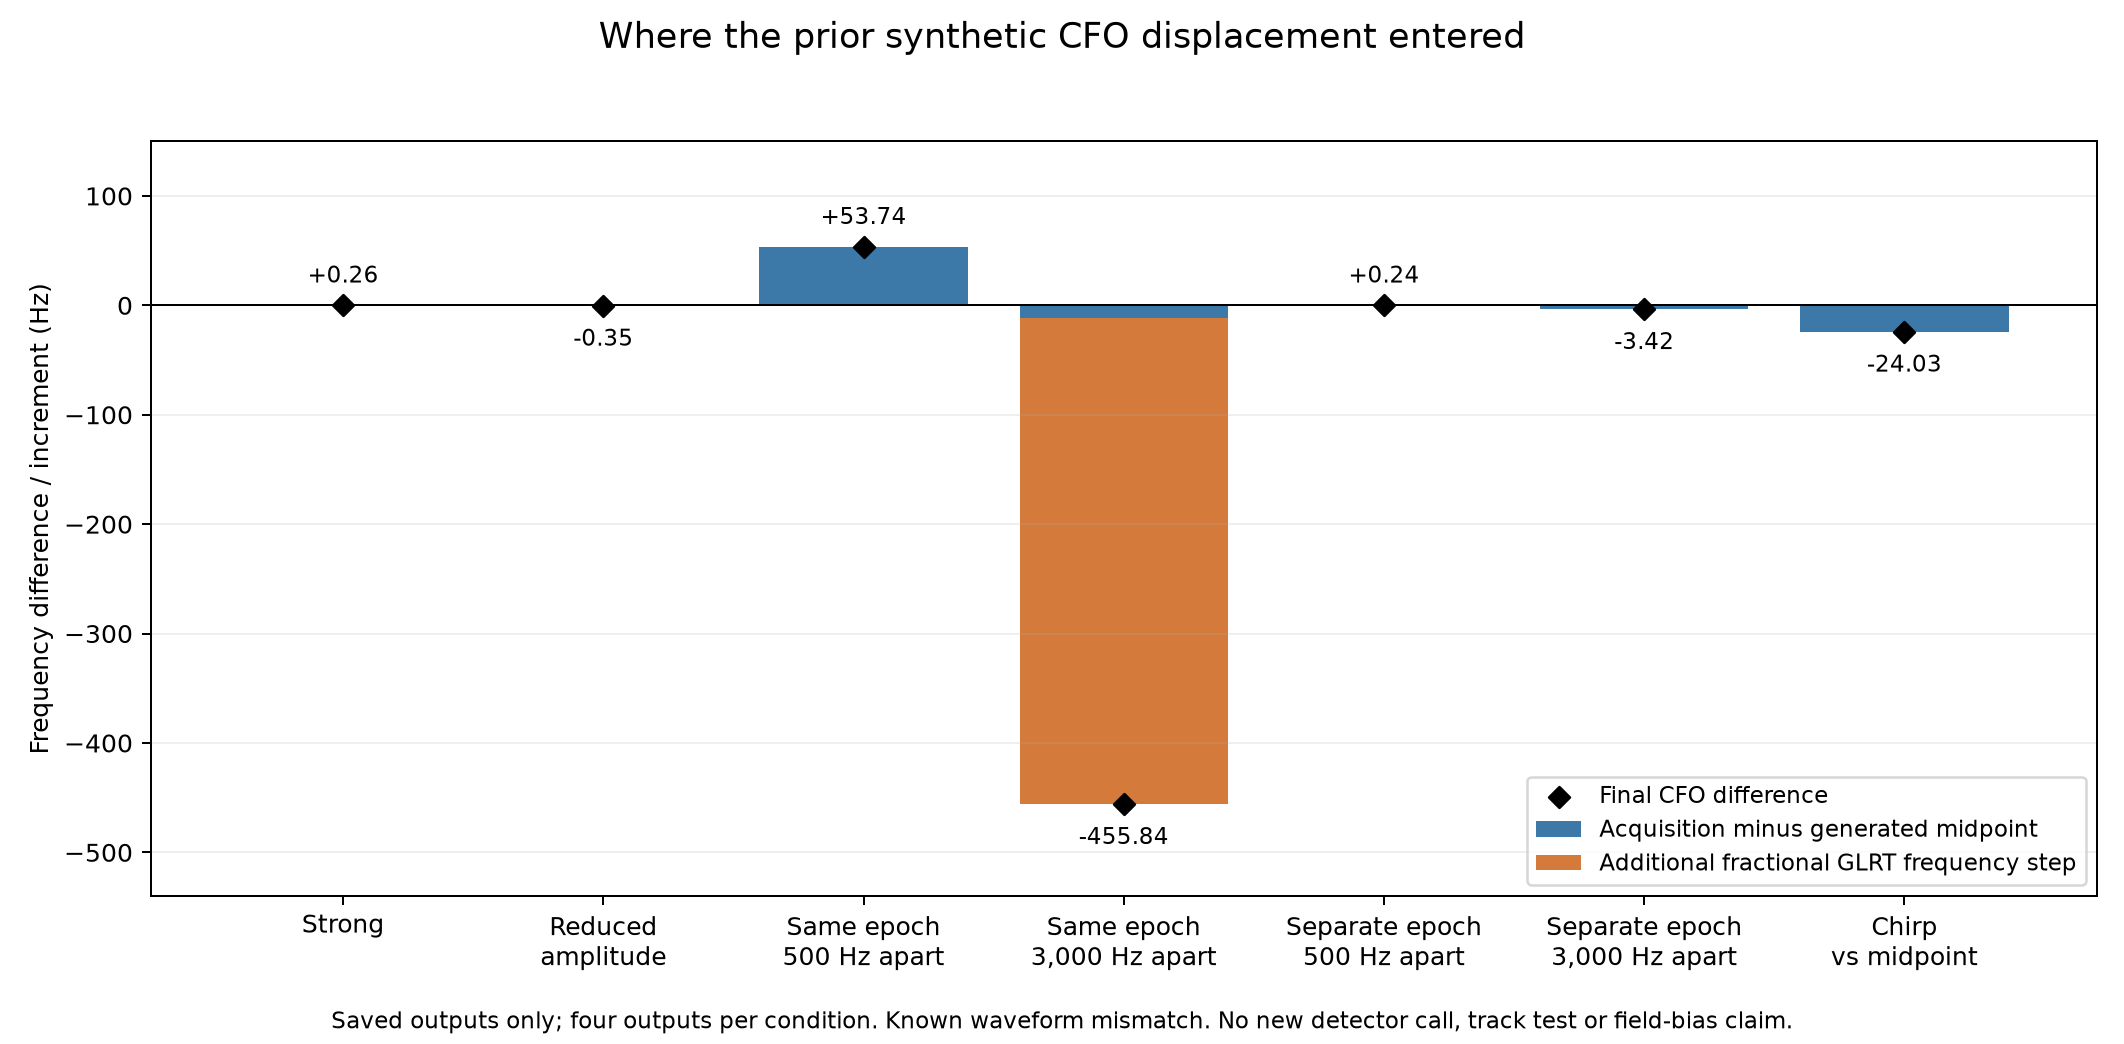

Values plotted in this chart, from the file beside it:
scenario, seed, receiver_id, candidate_rank, reference_midpoint_hz, acquired_CFO_hz, acquired_minus_reference_hz, fractional_GLRT_residual_hz, final_CFO_hz, final_minus_reference_hz, GLRT_grid_step_hz, residual_grid_steps, fractional_margin
strong, 20261026, 0, 0, 100000, 100001, 0.554, 0.0, 100001, 0.554, 443.9, 0.0, 0.8615
strong, 20261026, 1, 0, 100000, 100000, 0.1003, 0.0, 100000, 0.1003, 443.9, 0.0, 0.8611
strong, 20261027, 0, 0, 100000, 100000, 0.2137, 0.0, 100000, 0.2137, 443.9, 0.0, 0.8635
strong, 20261027, 1, 0, 100000, 100000, 0.1826, 0.0, 100000, 0.1826, 443.9, 0.0, 0.8604
weak, 20261026, 0, 0, 100000, 100003, 3.341, 0.0, 100003, 3.341, 443.9, 0.0, 0.7819
weak, 20261026, 1, 0, 100000, 99997, -2.703, 0.0, 99997, -2.703, 443.9, 0.0, 0.7698
weak, 20261027, 0, 1, 100000, 100000, -0.4271, 0.0, 100000, -0.4271, 443.9, 0.0, 0.7659
weak, 20261027, 1, 0, 100000, 99998, -1.594, 0.0, 99998, -1.594, 443.9, 0.0, 0.7683
coincident_500, 20261026, 0, 0, 100000, 100054, 54.16, 0.0, 100054, 54.16, 443.9, 0.0, 0.8483
coincident_500, 20261026, 1, 0, 100000, 100054, 54.04, 0.0, 100054, 54.04, 443.9, 0.0, 0.8472
coincident_500, 20261027, 0, 0, 100000, 100053, 53.23, 0.0, 100053, 53.23, 443.9, 0.0, 0.8525
coincident_500, 20261027, 1, 0, 100000, 100054, 53.53, 0.0, 100054, 53.53, 443.9, 0.0, 0.8457
coincident_3000, 20261026, 0, 0, 100000, 99988, -11.66, -443.9, 99544, -455.6, 443.9, -1, 0.7153
coincident_3000, 20261026, 1, 0, 100000, 99988, -12.1, -443.9, 99544, -456, 443.9, -1, 0.7111
coincident_3000, 20261027, 0, 0, 100000, 99988, -11.97, -443.9, 99544, -455.9, 443.9, -1, 0.7111
coincident_3000, 20261027, 1, 0, 100000, 99988, -12.05, -443.9, 99544, -455.9, 443.9, -1, 0.7069
separated_500, 20261026, 0, 0, 100000, 100001, 0.5295, 0.0, 100001, 0.5295, 443.9, 0.0, 0.8611
separated_500, 20261026, 1, 0, 100000, 100000, 0.08264, 0.0, 100000, 0.08264, 443.9, 0.0, 0.8603
separated_500, 20261027, 0, 0, 100000, 100000, 0.1931, 0.0, 100000, 0.1931, 443.9, 0.0, 0.8609
separated_500, 20261027, 1, 0, 100000, 100000, 0.1566, 0.0, 100000, 0.1566, 443.9, 0.0, 0.8607
separated_3000, 20261026, 0, 0, 100000, 99997, -3.11, 0.0, 99997, -3.11, 443.9, 0.0, 0.8327
separated_3000, 20261026, 1, 0, 100000, 99996, -3.602, 0.0, 99996, -3.602, 443.9, 0.0, 0.8321
separated_3000, 20261027, 0, 0, 100000, 99997, -3.485, 0.0, 99997, -3.485, 443.9, 0.0, 0.8336
separated_3000, 20261027, 1, 0, 100000, 99997, -3.495, 0.0, 99997, -3.495, 443.9, 0.0, 0.8311
chirp, 20261026, 0, 0, 100100, 100076, -23.67, 0.0, 100076, -23.67, 443.9, 0.0, 0.8625
chirp, 20261026, 1, 0, 100100, 100075, -24.59, 0.0, 100075, -24.59, 443.9, 0.0, 0.8618
chirp, 20261027, 0, 1, 100100, 100076, -23.88, 0.0, 100076, -23.88, 443.9, 0.0, 0.8686
chirp, 20261027, 1, 0, 100100, 100076, -23.98, 0.0, 100076, -23.98, 443.9, 0.0, 0.864
